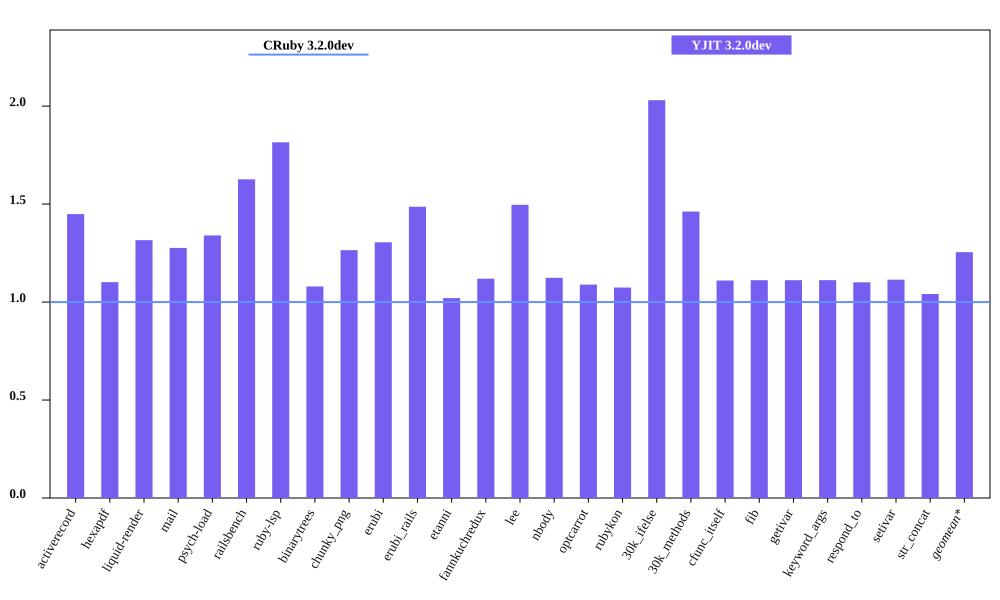

The table this chart was drawn from, first rows:
bench, CRuby 3.2.0dev mem (MiB), YJIT 3.2.0dev mem (MiB), Inline Code, Outlined Code, YJIT Mem overhead
activerecord, 55.48, 80.39, 3, 3
hexapdf, 273.5, 301.4, 2, 2
liquid-render, 22.84, 30.05, 1, 1
mail, 42.24, 53.91, 2, 2
psych-load, 27.66, 37.06, 1, 1
railsbench, 93.86, 152.7, 6, 6
ruby-lsp, 82.61, 150, 6, 6
binarytrees, 21.16, 22.84, 1, 1
chunky_png, 35.93, 45.44, 1, 1
erubi, 74.44, 97.14, 1, 1
erubi_rails, 94.11, 139.9, 5, 5
etanni, 103.1, 105.2, 1, 1
fannkuchredux, 16.86, 18.88, 1, 1
lee, 24.48, 36.62, 1, 1
nbody, 16.76, 18.83, 1, 1
optcarrot, 54.94, 59.84, 1, 1
rubykon, 49.82, 53.51, 1, 1
30k_ifelse, 58.68, 119.1, 6, 6
30k_methods, 49.9, 72.95, 2, 2
cfunc_itself, 16.83, 18.68, 1, 1
fib, 16.73, 18.6, 1, 1
getivar, 16.86, 18.74, 1, 1
keyword_args, 16.86, 18.74, 1, 1
respond_to, 17.17, 18.9, 1, 1
setivar, 16.84, 18.76, 1, 1
str_concat, 106, 110.4, 1, 1
